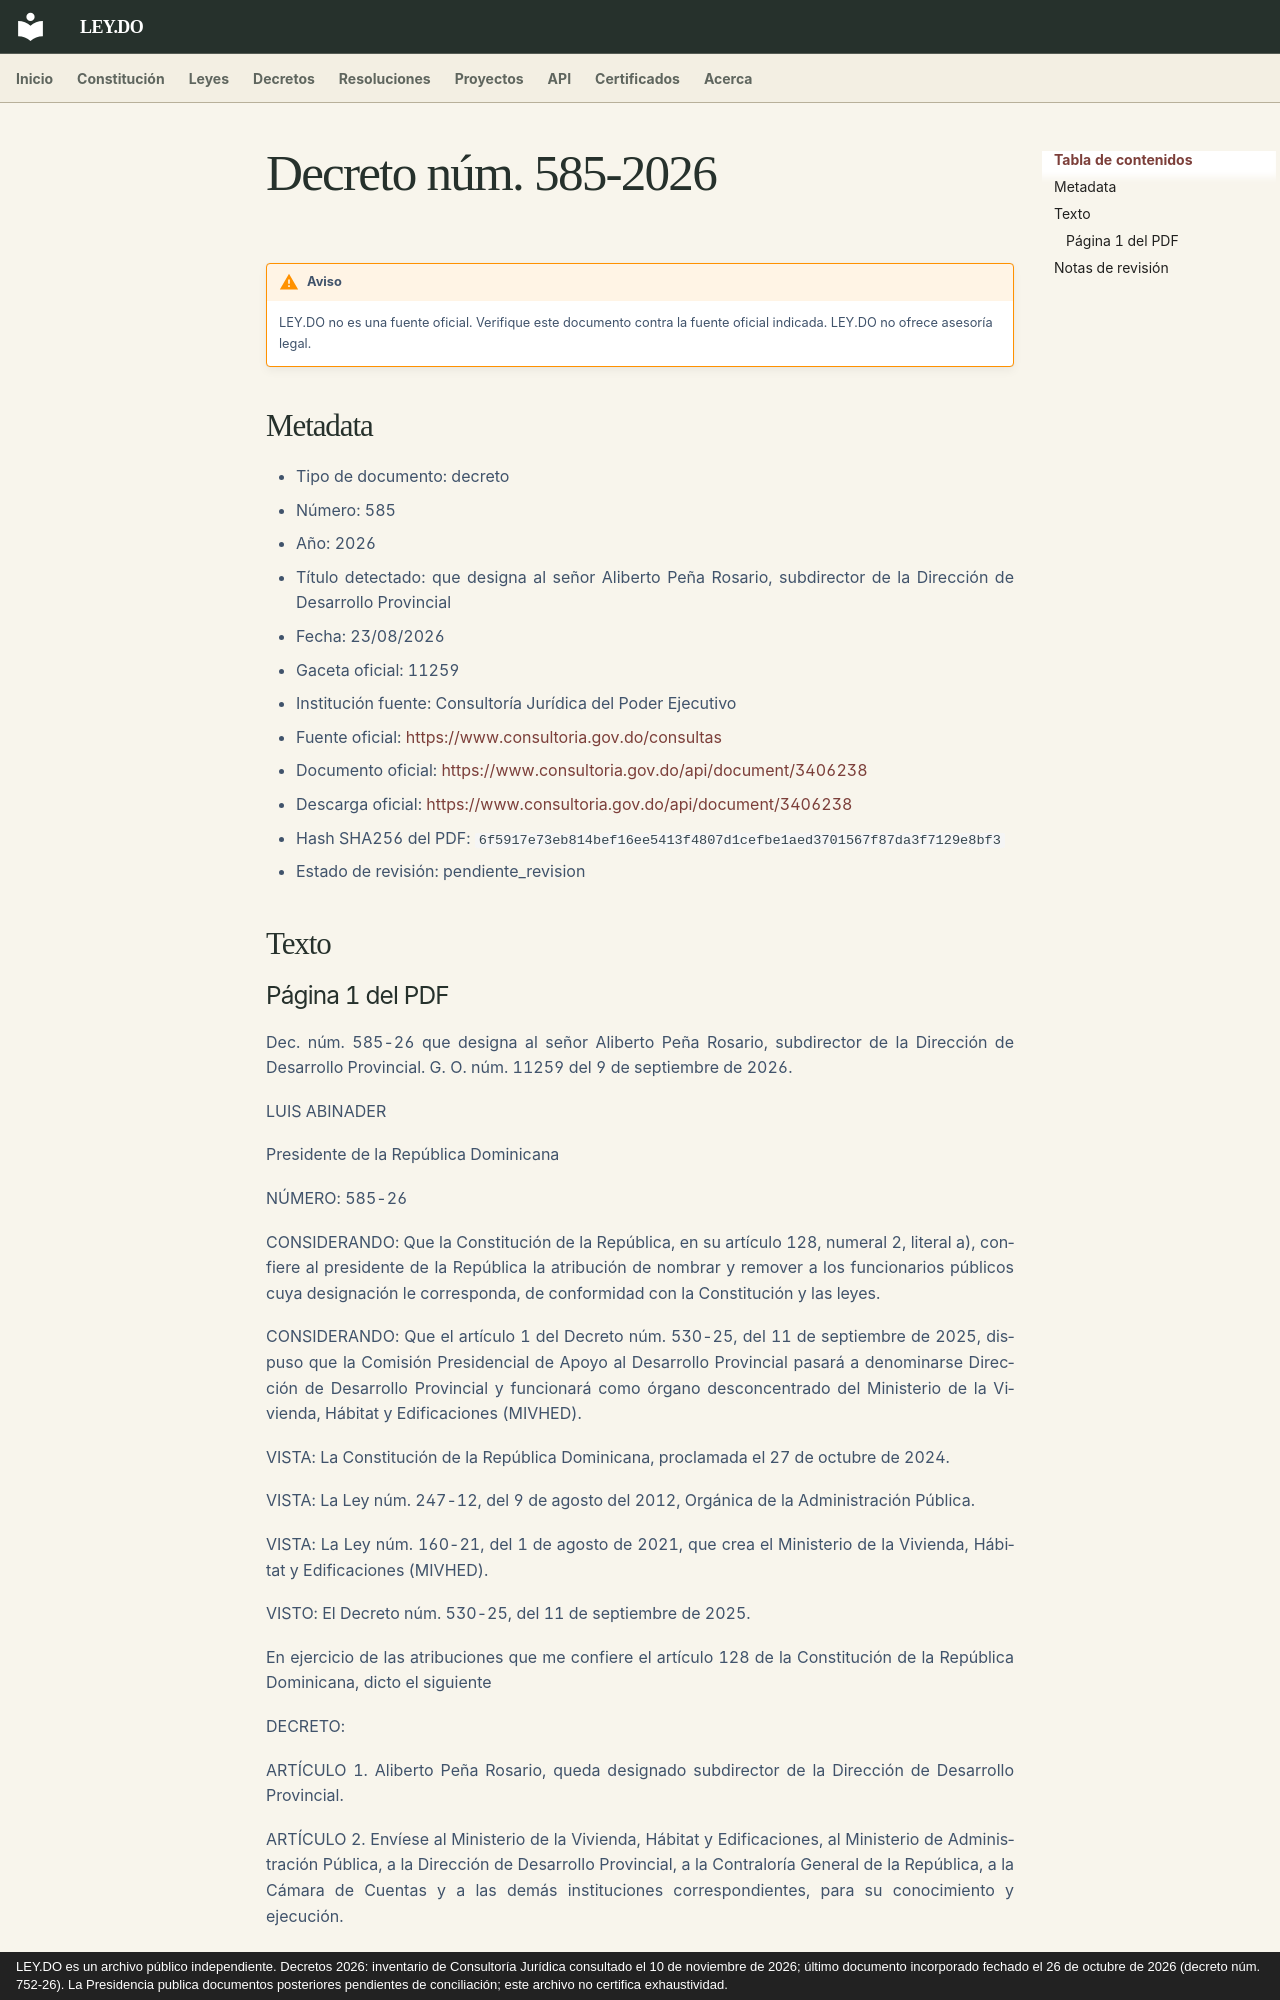

repository: ley-do/ley.do · page: decretos/2026/decreto-585-2026/index.html · generator: mkdocs · copyright: LEY.DO es un archivo público independiente. Decretos 2026: inventario de Consultoría Jurídica consultado el 10 de noviembre de 2026; último documento incorporado fechado el 26 de octubre de 2026 (decreto núm. 752-26). La Presidencia publica documentos posteriores pendientes de conciliación; este archivo no certifica exhaustividad.

# Decreto núm. 585-2026

!!! warning "Aviso"
    LEY.DO no es una fuente oficial. Verifique este documento contra la fuente oficial indicada.
    LEY.DO no ofrece asesoría legal.

## Metadata

- Tipo de documento: decreto
- Número: 585
- Año: 2026
- Título detectado: que designa al señor Aliberto Peña Rosario, subdirector de la Dirección de Desarrollo Provincial
- Fecha: 23/08/2026
- Gaceta oficial: 11259
- Institución fuente: Consultoría Jurídica del Poder Ejecutivo
- Fuente oficial: [https://www.consultoria.gov.do/consultas](https://www.consultoria.gov.do/consultas)
- Documento oficial: [https://www.consultoria.gov.do/api/document/3406238](https://www.consultoria.gov.do/api/document/3406238)
- Descarga oficial: [https://www.consultoria.gov.do/api/document/3406238](https://www.consultoria.gov.do/api/document/3406238)
- Hash SHA256 del PDF: `6f5917e73eb814bef16ee5413f4807d1cefbe1aed3701567f87da3f7129e8bf3`
- Estado de revisión: pendiente_revision

## Texto
